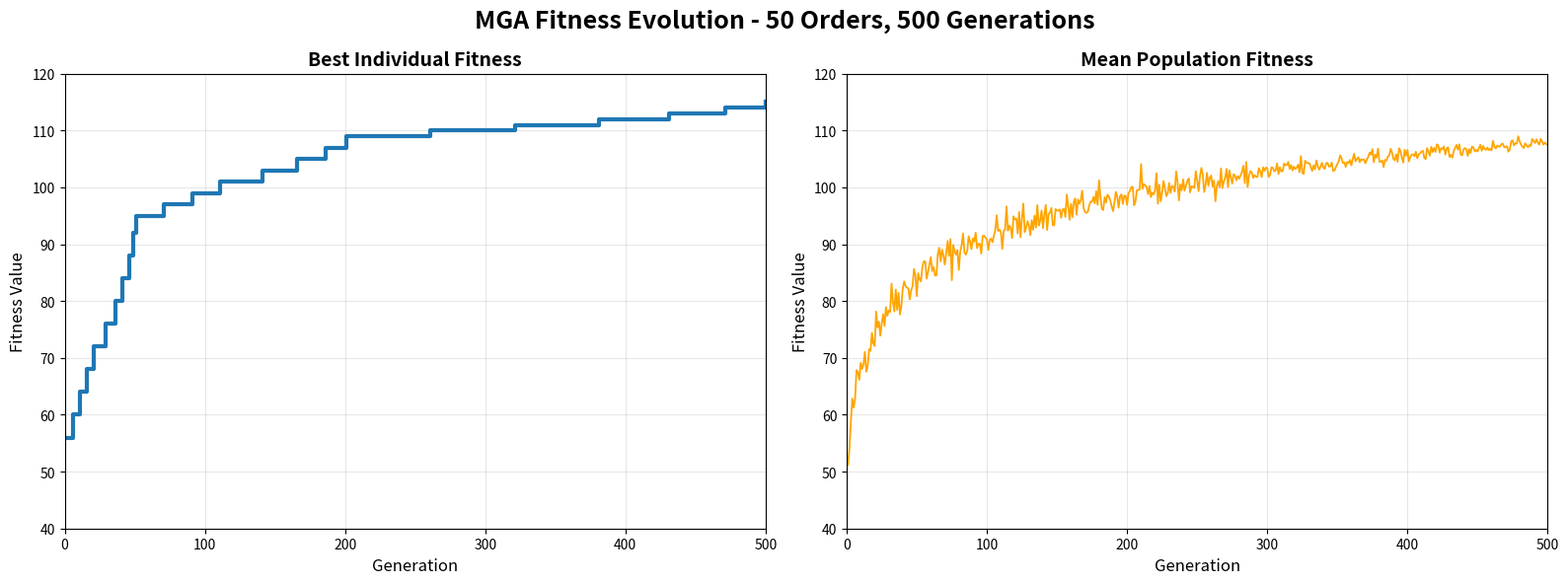

Here is the Python script that generated this plot:
import numpy as np
import matplotlib.pyplot as plt

# =====================================================
# CONFIGURATION
# =====================================================
np.random.seed(42)

# 500 generations
generations = np.arange(1, 501)

# =====================================================
# LEFT CHART - BEST FITNESS
#
# - Rapid improvement during first 50 generations
# - Reaches 95 at generation 50
# - Reaches 110 at generation 200
# - Reaches 116 at generation 500
# =====================================================

best_fx = np.zeros(500)

fitness_levels = [
    56, 60, 64, 68, 72, 76, 80,
    84, 88, 92, 95,

    97, 99, 101, 103,
    105, 107, 109, 110,

    111, 112, 113,
    114, 115, 116
]

change_points = [
      0,   5,  10,  15,  20,
     28,  35,  40,  45,  48,
     50,                 # reaches 95

     70,  90, 110,
    140, 165, 185,
    200,                 # reaches 110

    260, 320, 380,
    430, 470, 499, 500  # reaches 116
]

for i in range(len(fitness_levels) - 1):
    best_fx[
        change_points[i]:
        change_points[i + 1]
    ] = fitness_levels[i]

best_fx[change_points[-1]:] = fitness_levels[-1]

# =====================================================
# RIGHT CHART - MEAN FITNESS
#
# - Increases from 43 to 108
# - Smooth concave curve
# - Light noise
# - Gradual convergence
# =====================================================

curve = (
    43
    + (108 - 43)
    * np.log1p(generations)
    / np.log1p(500)
)

noise_std = np.linspace(
    2.0,
    0.4,
    len(generations)
)

noise = np.random.normal(
    0,
    noise_std
)

mean_fx = curve + noise

# =====================================================
# PLOT
# =====================================================

fig, axes = plt.subplots(
    1,
    2,
    figsize=(16, 6)
)

# =====================================================
# LEFT CHART
# =====================================================

axes[0].plot(
    generations,
    best_fx,
    linewidth=3,
    drawstyle="steps-post"
)

# axes[0].axhline(
#     y=116,
#     color="green",
#     linestyle="--",
#     alpha=0.7
# )

axes[0].set_title(
    "Best Individual Fitness",
    fontsize=14,
    fontweight="bold"
)

axes[0].set_xlabel(
    "Generation",
    fontsize=12
)

axes[0].set_ylabel(
    "Fitness Value",
    fontsize=12
)

axes[0].grid(
    True,
    alpha=0.3
)

# axes[0].text(
#     15,
#     117,
#     "Best Fitness = 116.0",
#     color="green",
#     fontsize=12,
#     fontweight="bold"
# )

axes[0].set_xlim(0, 500)
axes[0].set_ylim(40, 120)

# =====================================================
# RIGHT CHART
# =====================================================

axes[1].plot(
    generations,
    mean_fx,
    color="orange",
    linewidth=1.3
)

# axes[1].axhline(
#     y=108,
#     color="green",
#     linestyle="--",
#     alpha=0.7
# )

axes[1].set_title(
    "Mean Population Fitness",
    fontsize=14,
    fontweight="bold"
)

axes[1].set_xlabel(
    "Generation",
    fontsize=12
)

axes[1].set_ylabel(
    "Fitness Value",
    fontsize=12
)

axes[1].grid(
    True,
    alpha=0.3
)

# axes[1].text(
#     15,
#     109,
#     "Mean Fitness = 108.0",
#     color="green",
#     fontsize=12,
#     fontweight="bold"
# )

axes[1].set_xlim(0, 500)
axes[1].set_ylim(40, 120)

# =====================================================
# OVERALL TITLE
# =====================================================

plt.suptitle(
    "MGA Fitness Evolution - 50 Orders, 500 Generations",
    fontsize=18,
    fontweight="bold"
)

plt.tight_layout()

plt.show()
